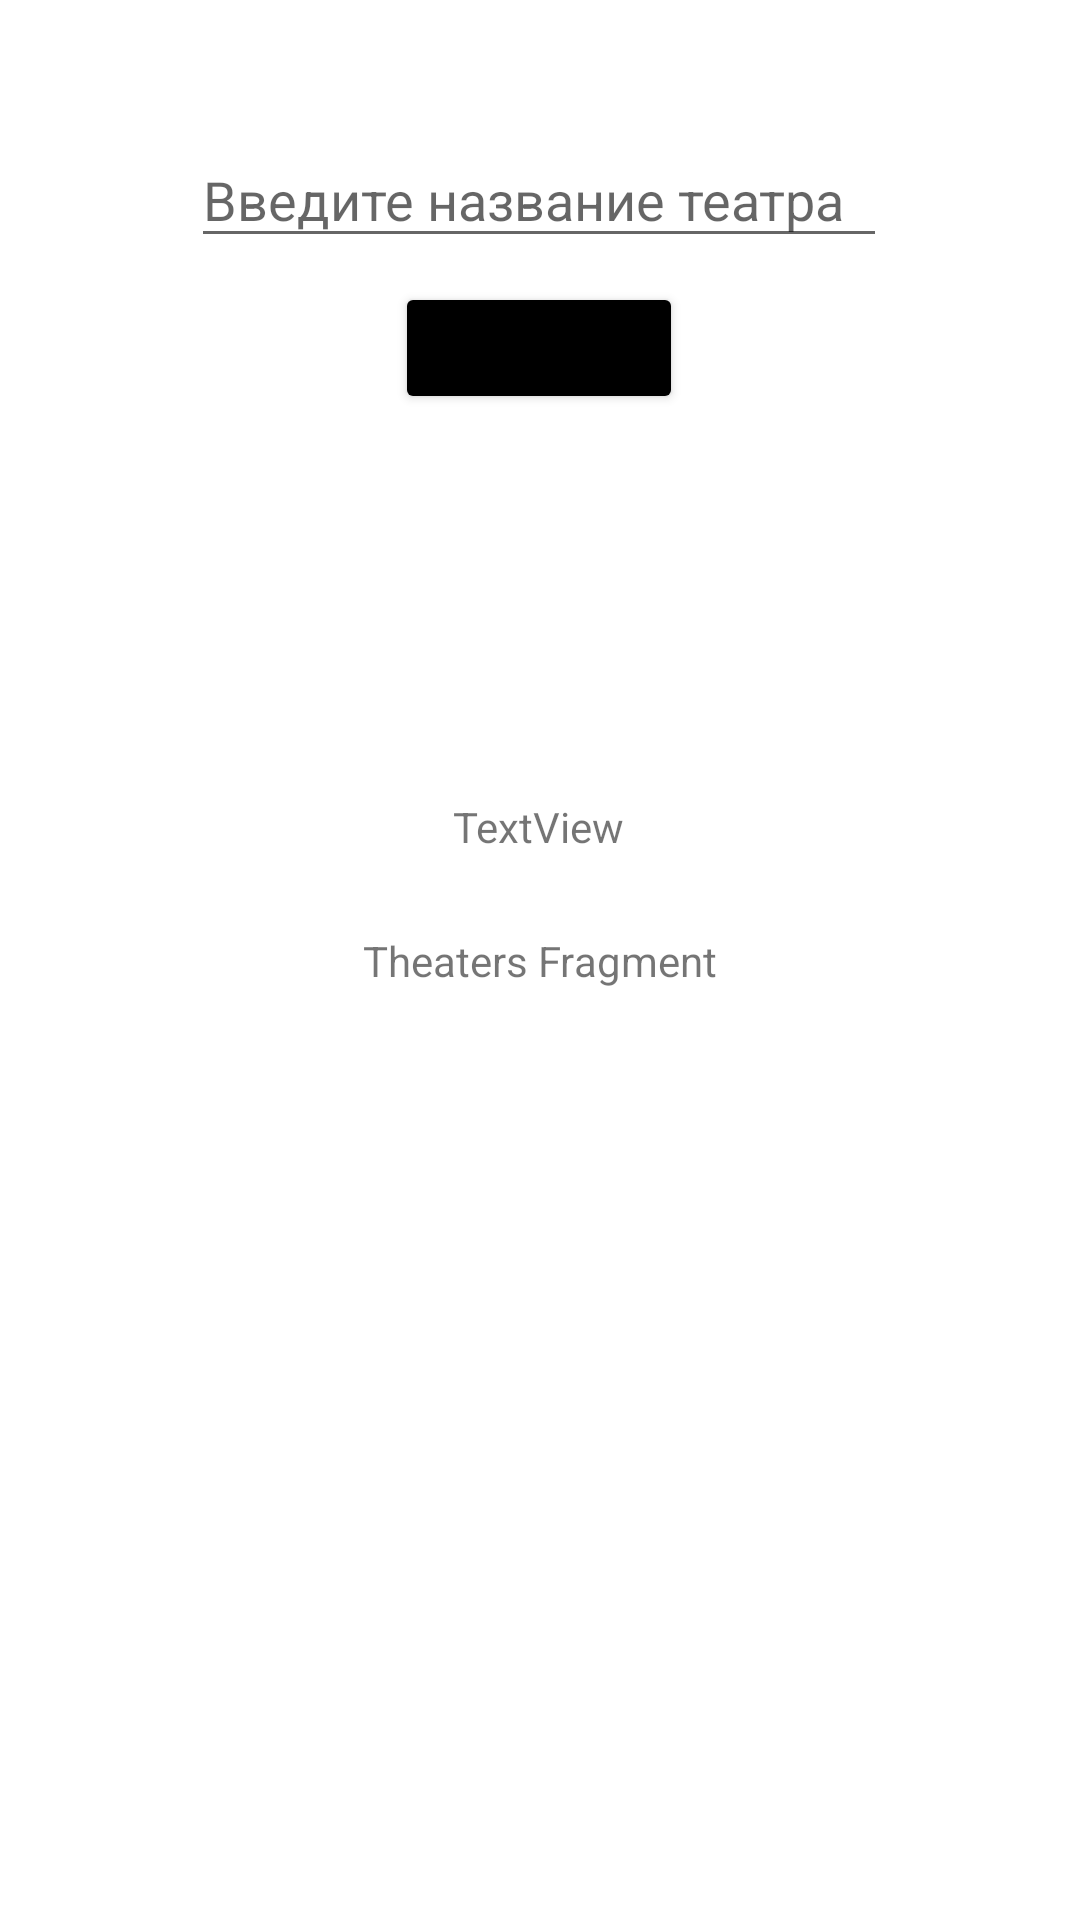

Reconstruct the res/layout file that produces this screen, plus the resources it refers to.
<!-- AndroidManifest.xml: application theme Theme.TheatersAndCinemasPractice -->
<!-- res/layout/fragment_theaters.xml -->
<?xml version="1.0" encoding="utf-8"?>
<androidx.constraintlayout.widget.ConstraintLayout xmlns:android="http://schemas.android.com/apk/res/android"
    xmlns:app="http://schemas.android.com/apk/res-auto"
    xmlns:tools="http://schemas.android.com/tools"
    android:layout_width="match_parent"
    android:layout_height="match_parent"
    tools:context=".MainActivity"
    android:background="@color/white">


    <TextView
        android:id="@+id/textView"
        android:layout_width="wrap_content"
        android:layout_height="wrap_content"
        android:text="Theaters Fragment"
        app:layout_constraintBottom_toBottomOf="parent"
        app:layout_constraintEnd_toEndOf="parent"
        app:layout_constraintStart_toStartOf="parent"
        app:layout_constraintTop_toTopOf="parent" />

    <EditText
        android:id="@+id/edTheaters"
        android:layout_width="232dp"
        android:layout_height="42dp"
        android:layout_marginTop="44dp"
        android:ems="10"
        android:hint="Введите название театра"
        android:inputType="textPersonName"
        app:layout_constraintEnd_toEndOf="parent"
        app:layout_constraintHorizontal_bias="0.497"
        app:layout_constraintStart_toStartOf="parent"
        app:layout_constraintTop_toTopOf="parent" />

    <Button
        android:id="@+id/btTheaters"
        android:layout_width="96dp"
        android:layout_height="44dp"
        android:layout_marginTop="8dp"
        android:text="Найти"

        android:backgroundTint="@color/black"
        app:layout_constraintEnd_toEndOf="@+id/edTheaters"
        app:layout_constraintStart_toStartOf="@+id/edTheaters"
        app:layout_constraintTop_toBottomOf="@+id/edTheaters" />

    <TextView
        android:id="@+id/textView5"
        android:layout_width="wrap_content"
        android:layout_height="wrap_content"
        android:layout_marginTop="128dp"
        android:text="TextView"
        app:layout_constraintEnd_toEndOf="parent"
        app:layout_constraintHorizontal_bias="0.498"
        app:layout_constraintStart_toStartOf="parent"
        app:layout_constraintTop_toBottomOf="@+id/btTheaters" />

</androidx.constraintlayout.widget.ConstraintLayout>
<!-- resources referenced by this layout -->
<resources>
  <style name="Theme.TheatersAndCinemasPractice" parent="Theme.MaterialComponents.DayNight.DarkActionBar">
          
          <item name="colorPrimary">@color/purple_500</item>
          <item name="colorPrimaryVariant">@color/purple_700</item>
          <item name="colorOnPrimary">@color/white</item>
          
          <item name="colorSecondary">@color/teal_200</item>
          <item name="colorSecondaryVariant">@color/teal_700</item>
          <item name="colorOnSecondary">@color/black</item>
          
          <item name="android:statusBarColor" tools:targetApi="l">?attr/colorPrimaryVariant</item>
          
      </style>
  <!-- not gathered from this repository: default colours our renderer supplied (Android Studio template values) -->
  <color name="purple_500">#FF6200EE</color>
  <color name="purple_700">#FF3700B3</color>
  <color name="teal_200">#FF03DAC5</color>
  <color name="teal_700">#FF018786</color>
  <color name="black">#FF000000</color>
  <color name="white">#FFFFFFFF</color>
</resources>
